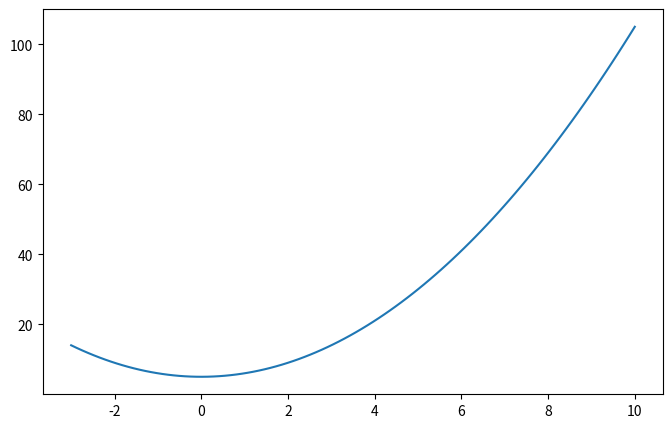
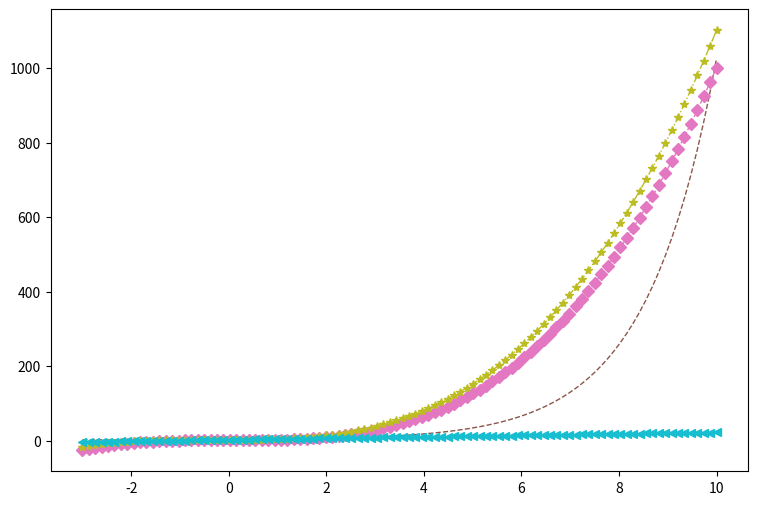

Reproduce these figures in Python, in order.
import matplotlib.pyplot as plt
import numpy as np
#这是所有有关的函数和数据，linespace命令是(以下面为例）从-3到10上等分取100个点
x = np.linspace(-3,10,100)
y1 = x**2 + 5
y2 = 2**x + 2
y3 = x**3 + 1
y4 = x**3 + x**2 + 2
y5 = 2*x + 2
#这是画出的第一个图，num=3是图的编号为3，figsize是图的大小，长，宽
plt.figure(num=3,figsize=(8,5))
plt.plot(x,y1)
#这是画出的第二个图，这个图中一共4条线，linewidth线的宽度，linestyle线的类型
plt.figure(num=6,figsize=(9,6))
plt.plot(x,y2,c='C5',linewidth=1.0,linestyle='--')
plt.plot(x,y3,c='C6',marker='D',linewidth=1.0,linestyle='--')
plt.plot(x,y4,c='C8',marker='*',linewidth=1.0,linestyle='-.')
plt.plot(x,y5,c='C9',marker='<',linewidth=1.0,linestyle=':')

plt.show()

